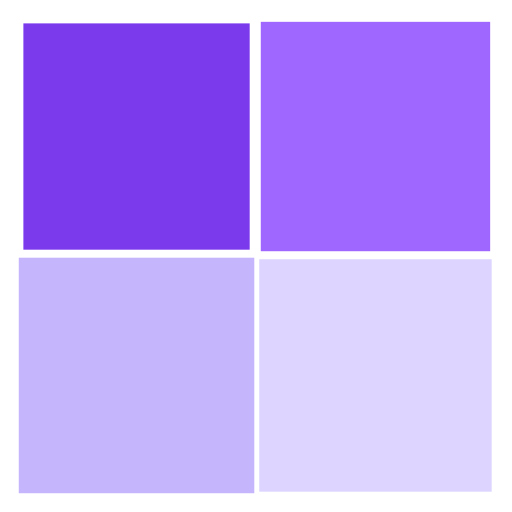
t = 0.00 s
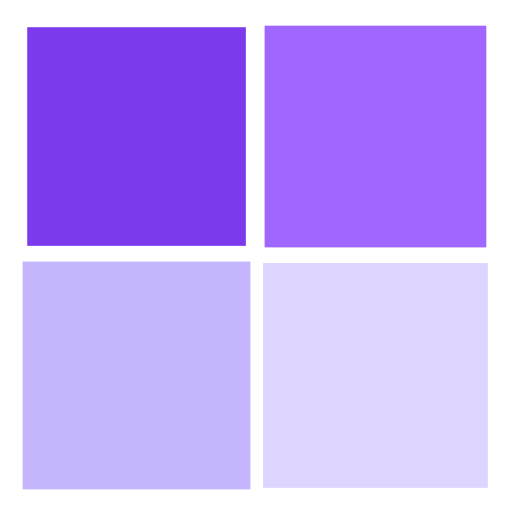
t = 0.25 s
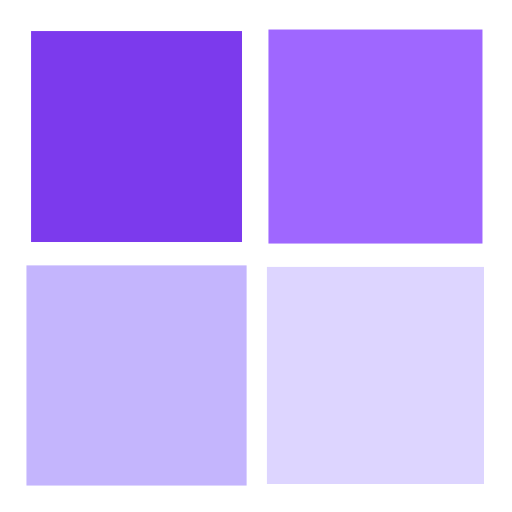
t = 0.49 s
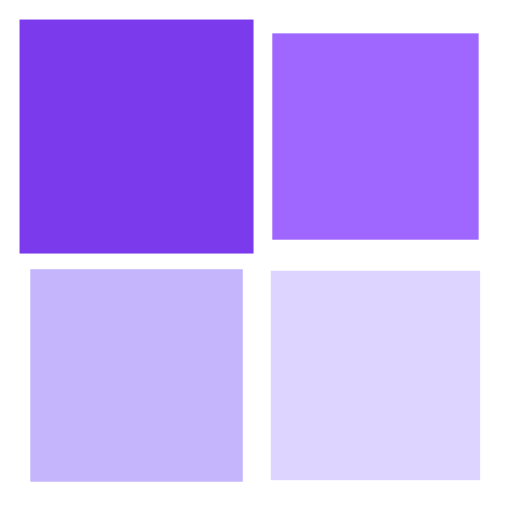
t = 0.74 s

The animated SVG that drew these frames (rendered in a browser with its animation timeline set to each time). Animation: 4 SMIL elements (animateTransform=4); one cycle of 0.98 s, repeats indefinitely.

<svg xmlns="http://www.w3.org/2000/svg" viewBox="0 0 100 100" preserveAspectRatio="xMidYMid" style="shape-rendering: auto; display: block; background: transparent;" width="50" height="50" xmlns:xlink="http://www.w3.org/1999/xlink"><g><g transform="translate(26.666666666666668,26.666666666666668)">
  <rect fill="#7c3aed" height="40" width="40" y="-20" x="-20">
    <animateTransform begin="-0.29411764705882354s" values="1.1500000000000001;1" keyTimes="0;1" dur="0.9803921568627451s" repeatCount="indefinite" type="scale" attributeName="transform"></animateTransform>
  </rect>
</g>
<g transform="translate(73.33333333333333,26.666666666666668)">
  <rect fill="#9f67ff" height="40" width="40" y="-20" x="-20">
    <animateTransform begin="-0.19607843137254902s" values="1.1500000000000001;1" keyTimes="0;1" dur="0.9803921568627451s" repeatCount="indefinite" type="scale" attributeName="transform"></animateTransform>
  </rect>
</g>
<g transform="translate(26.666666666666668,73.33333333333333)">
  <rect fill="#c4b5fd" height="40" width="40" y="-20" x="-20">
    <animateTransform begin="0s" values="1.1500000000000001;1" keyTimes="0;1" dur="0.9803921568627451s" repeatCount="indefinite" type="scale" attributeName="transform"></animateTransform>
  </rect>
</g>
<g transform="translate(73.33333333333333,73.33333333333333)">
  <rect fill="#ddd5ff" height="40" width="40" y="-20" x="-20">
    <animateTransform begin="-0.09803921568627451s" values="1.1500000000000001;1" keyTimes="0;1" dur="0.9803921568627451s" repeatCount="indefinite" type="scale" attributeName="transform"></animateTransform>
  </rect>
</g><g></g></g><!-- [ldio] generated by https://loading.io --></svg>
